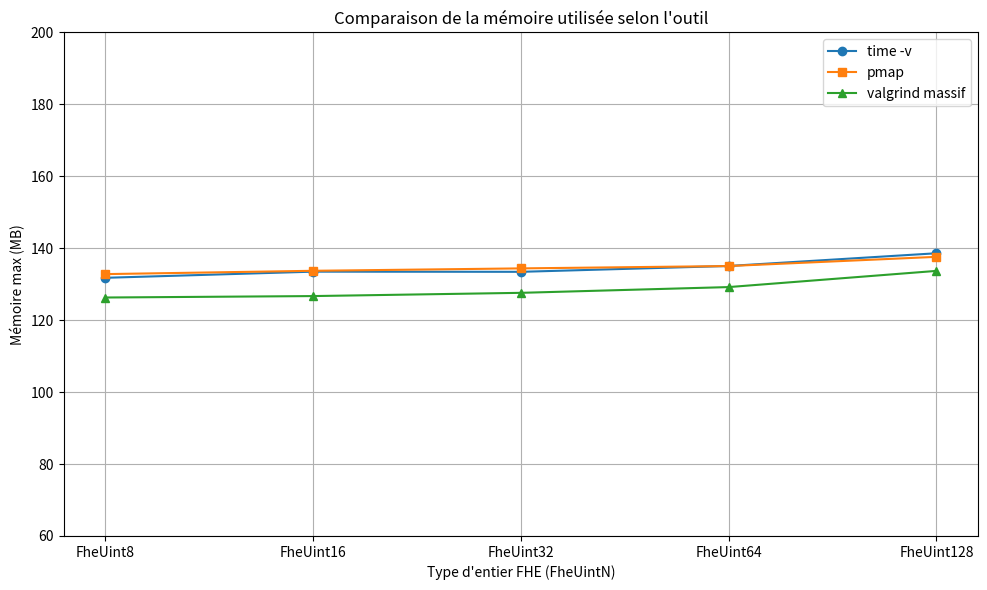

Recreate this plot in Python.
# Re-import necessary packages after code execution state reset
import matplotlib.pyplot as plt

# Données avec trois outils
types = ["FheUint8", "FheUint16", "FheUint32", "FheUint64", "FheUint128"]

# time -v (kB)
rss_time_kb = [134940, 136692, 136644, 138308, 141928]

# pmap (2e colonne dans chaque ligne) — mémoire utilisée réellement (Resident)
rss_pmap_kb = [135992, 136936, 137620, 138288, 140908]

# valgrind massif (heap peak)
rss_valgrind_kb = [129331, 129740, 130662, 132300, 136908]

# Conversion en MB
rss_time_mb = [x / 1024 for x in rss_time_kb]
rss_pmap_mb = [x / 1024 for x in rss_pmap_kb]
rss_valgrind_mb = [x / 1024 for x in rss_valgrind_kb]

# Création du graphique
plt.figure(figsize=(10, 6))
plt.plot(types, rss_time_mb, marker='o', label='time -v')
plt.plot(types, rss_pmap_mb, marker='s', label='pmap')
plt.plot(types, rss_valgrind_mb, marker='^', label='valgrind massif')

plt.xlabel("Type d'entier FHE (FheUintN)")
plt.ylabel("Mémoire max (MB)")
plt.title("Comparaison de la mémoire utilisée selon l'outil")
plt.ylim(60, 200)
plt.grid(True)
plt.legend()
plt.tight_layout()
plt.show()
